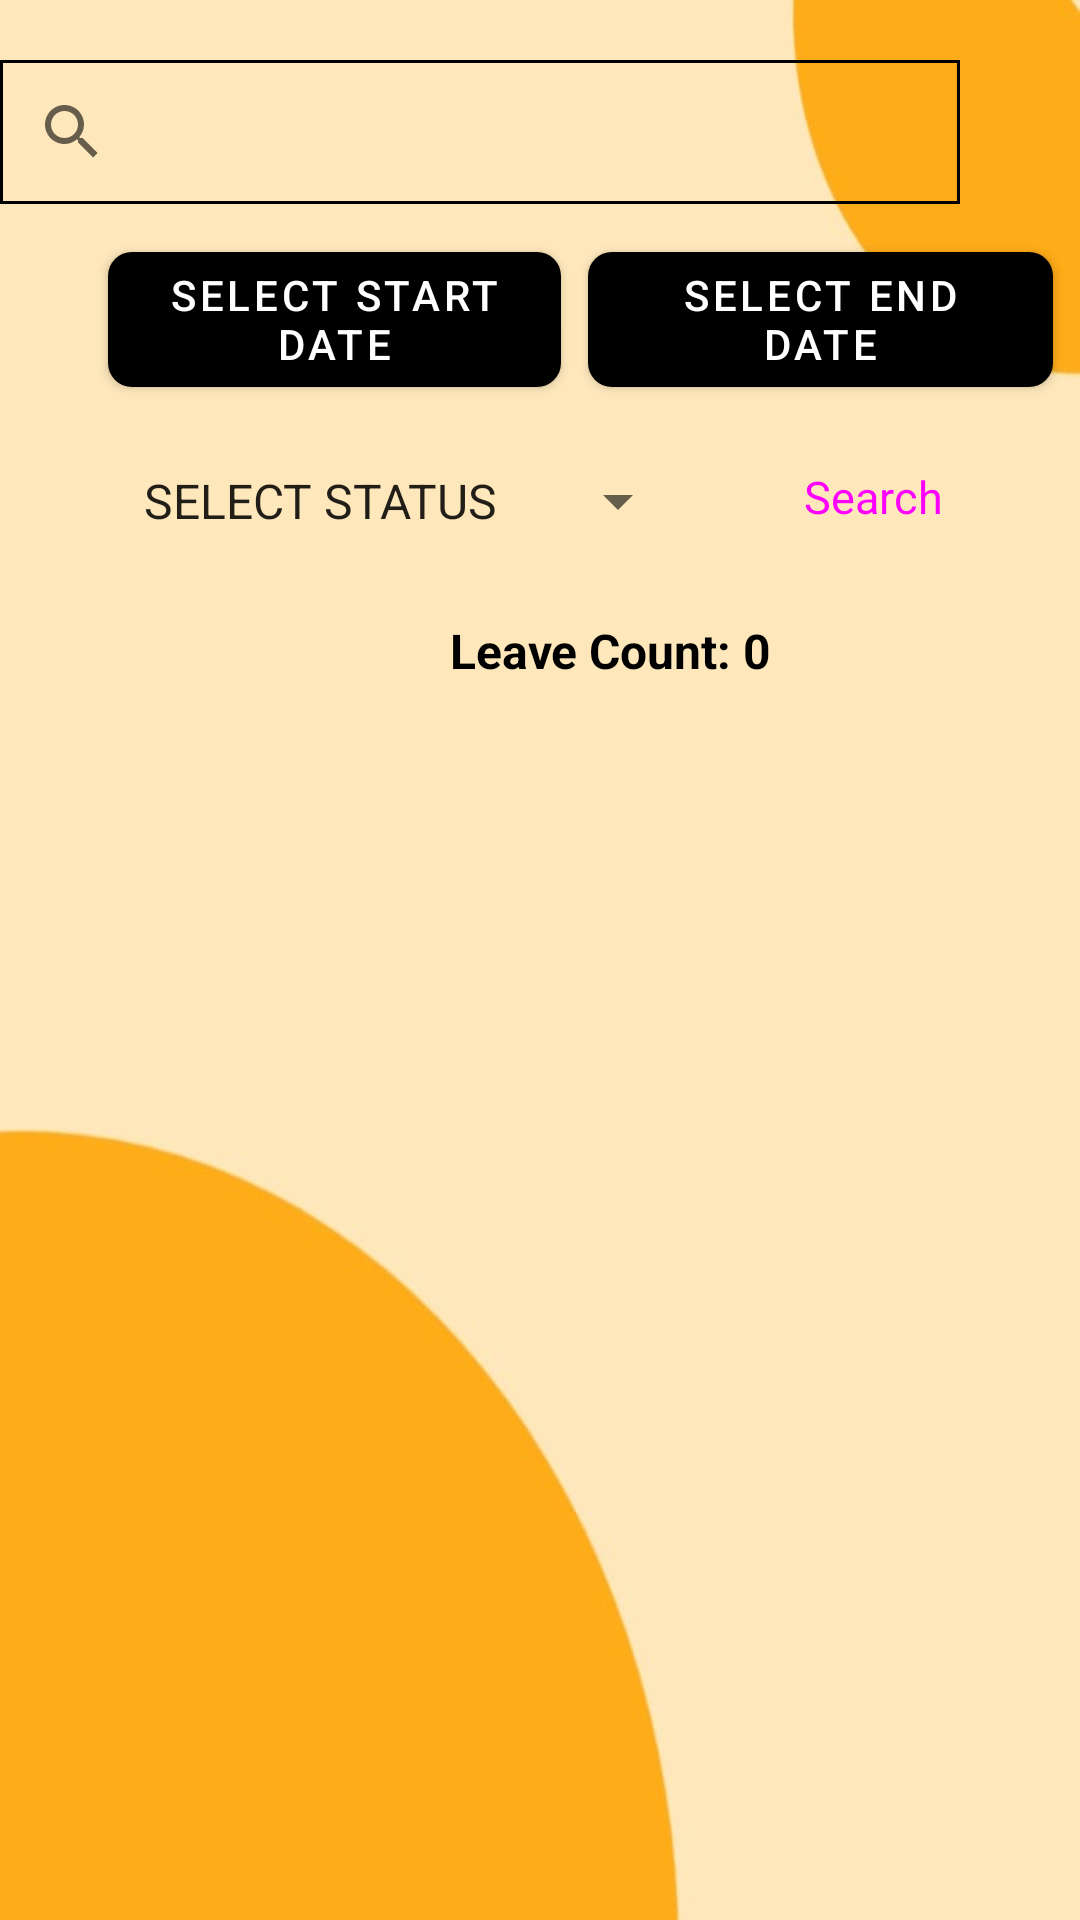

Reconstruct the res/layout file that produces this screen, plus the resources it refers to.
<!-- AndroidManifest.xml: application theme AppTheme -->
<!-- res/layout/activity_leave_history.xml -->
<?xml version="1.0" encoding="utf-8"?>
<LinearLayout xmlns:android="http://schemas.android.com/apk/res/android"
    xmlns:app="http://schemas.android.com/apk/res-auto"
    xmlns:tools="http://schemas.android.com/tools"
    android:layout_width="420dp"
    android:layout_height="match_parent"
    android:orientation="vertical"
    android:background="@drawable/dssback2"
    tools:context=".MainActivity">

    <SearchView
        android:id="@+id/editTextUserId"
        android:layout_width="320dp"
        android:layout_height="48dp"
        android:layout_gravity="center_horizontal"
        android:layout_marginTop="20dp"
        android:layout_marginRight="20dp"

        android:background="@drawable/custom_border2"
        android:hint="Search User ID"
        android:minHeight="48dp"
        android:textColorHint="#000000" />

    <RelativeLayout
        android:id="@+id/linearLayoutFilters"
        android:layout_width="380dp"
        android:layout_height="wrap_content"
        android:layout_marginLeft="10dp"
        android:layout_marginTop="4dp"
        android:orientation="vertical"
        android:padding="6dp">


        <com.google.android.material.button.MaterialButton
            android:id="@+id/buttonEndDate"
            android:layout_width="155dp"
            android:layout_height="57dp"
            android:layout_marginLeft="180dp"
            android:text="Select End Date"

            app:backgroundTint="@color/black"
            app:cornerRadius="8dp"
            app:iconGravity="textStart"
            app:iconTint="@color/material_on_surface_emphasis_medium"
            tools:ignore="MissingConstraints,TouchTargetSizeCheck" />

        <com.google.android.material.button.MaterialButton
            android:id="@+id/buttonStartDate"
            android:layout_width="151dp"
            android:layout_height="57dp"
            android:layout_marginLeft="20dp"
            android:text="Select Start Date"
            app:backgroundTint="@color/black"
            app:cornerRadius="8dp"
            app:iconGravity="textStart"
            app:iconTint="@color/material_on_surface_emphasis_medium"
            tools:ignore="MissingConstraints,TouchTargetSizeCheck" />
    </RelativeLayout>

    <RelativeLayout
        android:layout_width="386dp"
        android:layout_height="53dp">

        <Spinner
            android:id="@+id/spinnerStatus"
            android:layout_width="190dp"
            android:layout_height="50dp"
            android:layout_marginLeft="40dp"
            android:layout_marginTop="1dp"
            android:entries="@array/status_array"
            android:minHeight="48dp" />

        <Button
            android:id="@+id/buttonSearch"
            style="@style/Widget.Material3.Button.Icon"
            android:layout_width="120dp"
            android:layout_height="49dp"
            android:layout_marginLeft="235dp"
            android:backgroundTint="#000000"
            android:text="Search"
            android:textSize="15dp"
            tools:ignore="TextSizeCheck" />
    </RelativeLayout>

    <TextView
        android:id="@+id/textViewLeaveCount"
        android:layout_width="wrap_content"
        android:layout_height="wrap_content"
        android:layout_marginTop="12dp"
        android:layout_marginLeft="150dp"
        android:text="Leave Count: 0"
        android:textStyle="bold"
        android:textColor="@color/black"
        android:textSize="16sp" />

    <androidx.recyclerview.widget.RecyclerView
        android:id="@+id/recyclerViewLeaveRequests"
        android:layout_width="352dp"
        android:layout_height="464dp"
        android:layout_marginLeft="30dp"
        android:layout_marginTop="16dp"
        android:layout_marginBottom="50dp" />

</LinearLayout>
<!-- resources referenced by this layout -->
<resources>
  <string-array name="status_array">
          <item>SELECT STATUS</item>
          <item>Approved</item>
          <item>Rejected</item>
      </string-array>
  <color name="black">#FF000000</color>
  <!-- drawable custom_border2 (drawable) -->
  <shape xmlns:android="http://schemas.android.com/apk/res/android">
      <solid android:color="@android:color/transparent" />
      <stroke
          android:color="#FF000000"
          android:width="1dp"/>
      <corners android:radius="0dp" />
  </shape>
  <!-- drawable dssback2: jpg bitmap (drawable, 15208 bytes) -->
  <style name="AppTheme" parent="Theme.MaterialComponents.Light.NoActionBar">
          
          
          <item name="android:statusBarColor">@color/statusBarColor</item>
  
  
  
      </style>
  <color name="statusBarColor">#FEAC18</color>
</resources>
